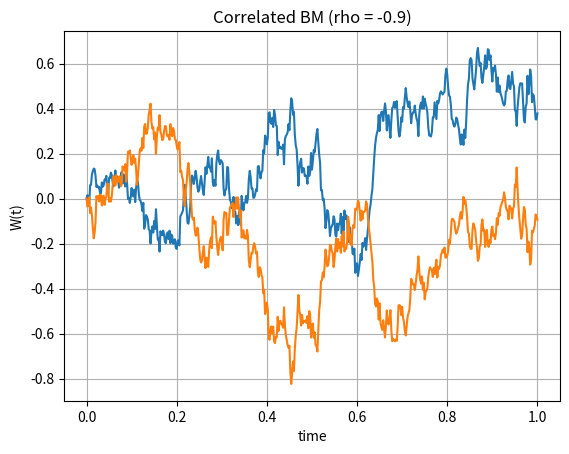
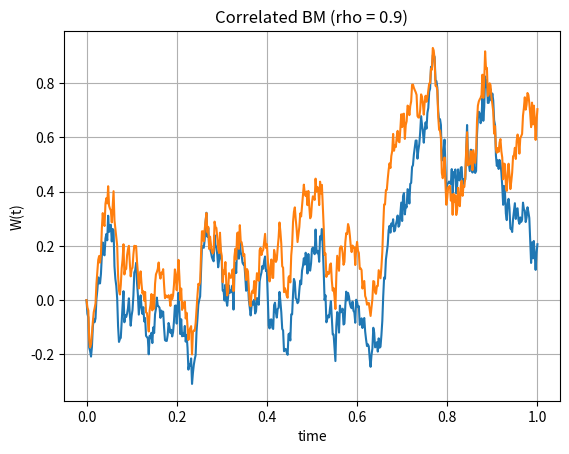
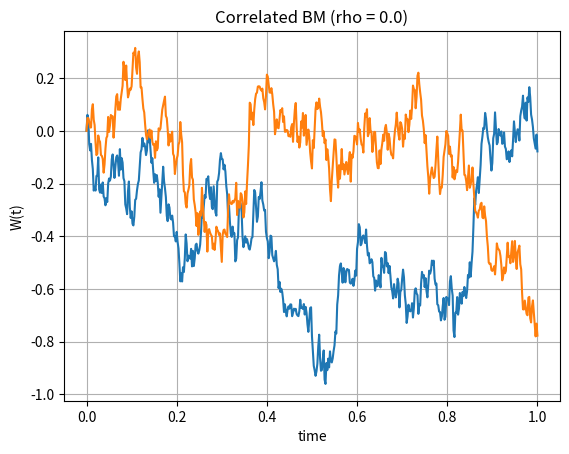

Recreate these plots in Python, in order.
# -*- coding: utf-8 -*-
"""
Correlated Brownian motions with various correlation parameters.

Demonstrates the generation of two correlated Brownian motions using
standardized normal increments. Illustrates how correlation affects the
joint behavior of stochastic processes.

Reference:
    Oosterlee & Grzelak (2019). Mathematical Modeling and Computation in
    Finance. World Scientific.
"""

import numpy as np
import matplotlib.pyplot as plt


# =============================================================================
# 1. Core Computation
# =============================================================================

def generate_paths_correlated_bm(num_paths, num_steps, t, rho):
    """
    Generate correlated Brownian motion paths.

    Parameters
    ----------
    num_paths : int
        Number of Monte Carlo paths.
    num_steps : int
        Number of time steps.
    t : float
        Terminal time.
    rho : float
        Correlation coefficient between W1 and W2.

    Returns
    -------
    paths : dict
        Dictionary containing:
        - 'time': time grid of shape (num_steps+1,)
        - 'W1': W1 paths of shape (num_paths, num_steps+1)
        - 'W2': W2 paths of shape (num_paths, num_steps+1)
    """
    z1 = np.random.normal(0.0, 1.0, (num_paths, num_steps))
    z2 = np.random.normal(0.0, 1.0, (num_paths, num_steps))
    w1 = np.zeros((num_paths, num_steps + 1))
    w2 = np.zeros((num_paths, num_steps + 1))

    dt = t / float(num_steps)
    time = np.zeros(num_steps + 1)

    for i in range(0, num_steps):
        # Ensure samples from normal have mean 0 and variance 1
        if num_paths > 1:
            z1[:, i] = (z1[:, i] - np.mean(z1[:, i])) / np.std(z1[:, i])
            z2[:, i] = (z2[:, i] - np.mean(z2[:, i])) / np.std(z2[:, i])

        # Correlate noises
        z2[:, i] = rho * z1[:, i] + np.sqrt(1.0 - rho**2) * z2[:, i]

        w1[:, i + 1] = w1[:, i] + np.sqrt(dt) * z1[:, i]
        w2[:, i + 1] = w2[:, i] + np.sqrt(dt) * z2[:, i]

        time[i + 1] = time[i] + dt

    # Store the results
    paths = {"time": time, "W1": w1, "W2": w2}
    return paths


# =============================================================================
# 2. Plotting Functions
# =============================================================================

def plot_paths(time_grid, w1, w2, title):
    """
    Plot Brownian motion paths.

    Parameters
    ----------
    time_grid : ndarray
        Time grid of shape (num_steps+1,).
    w1 : ndarray
        W1 paths of shape (num_paths, num_steps+1).
    w2 : ndarray
        W2 paths of shape (num_paths, num_steps+1).
    title : str
        Title for the figure.

    Returns
    -------
    None
    """
    plt.figure()
    plt.plot(time_grid, np.transpose(w1))
    plt.plot(time_grid, np.transpose(w2))
    plt.grid()
    plt.xlabel("time")
    plt.ylabel("W(t)")
    plt.title(title)


# =============================================================================
# 3. Main Computation
# =============================================================================

def main():
    """Run demonstration of correlated Brownian motions."""
    # Parameters
    num_paths = 1
    num_steps = 500
    t = 1.0

    # ===== Negative correlation =====
    rho = -0.9
    paths = generate_paths_correlated_bm(num_paths, num_steps, t, rho)
    time_grid = paths["time"]
    w1 = paths["W1"]
    w2 = paths["W2"]
    plot_paths(time_grid, w1, w2, "Correlated BM (rho = -0.9)")

    # ===== Positive correlation =====
    rho = 0.9
    paths = generate_paths_correlated_bm(num_paths, num_steps, t, rho)
    time_grid = paths["time"]
    w1 = paths["W1"]
    w2 = paths["W2"]
    plot_paths(time_grid, w1, w2, "Correlated BM (rho = 0.9)")

    # ===== Zero correlation =====
    rho = 0.0
    paths = generate_paths_correlated_bm(num_paths, num_steps, t, rho)
    time_grid = paths["time"]
    w1 = paths["W1"]
    w2 = paths["W2"]
    plot_paths(time_grid, w1, w2, "Correlated BM (rho = 0.0)")


if __name__ == "__main__":
    main()
